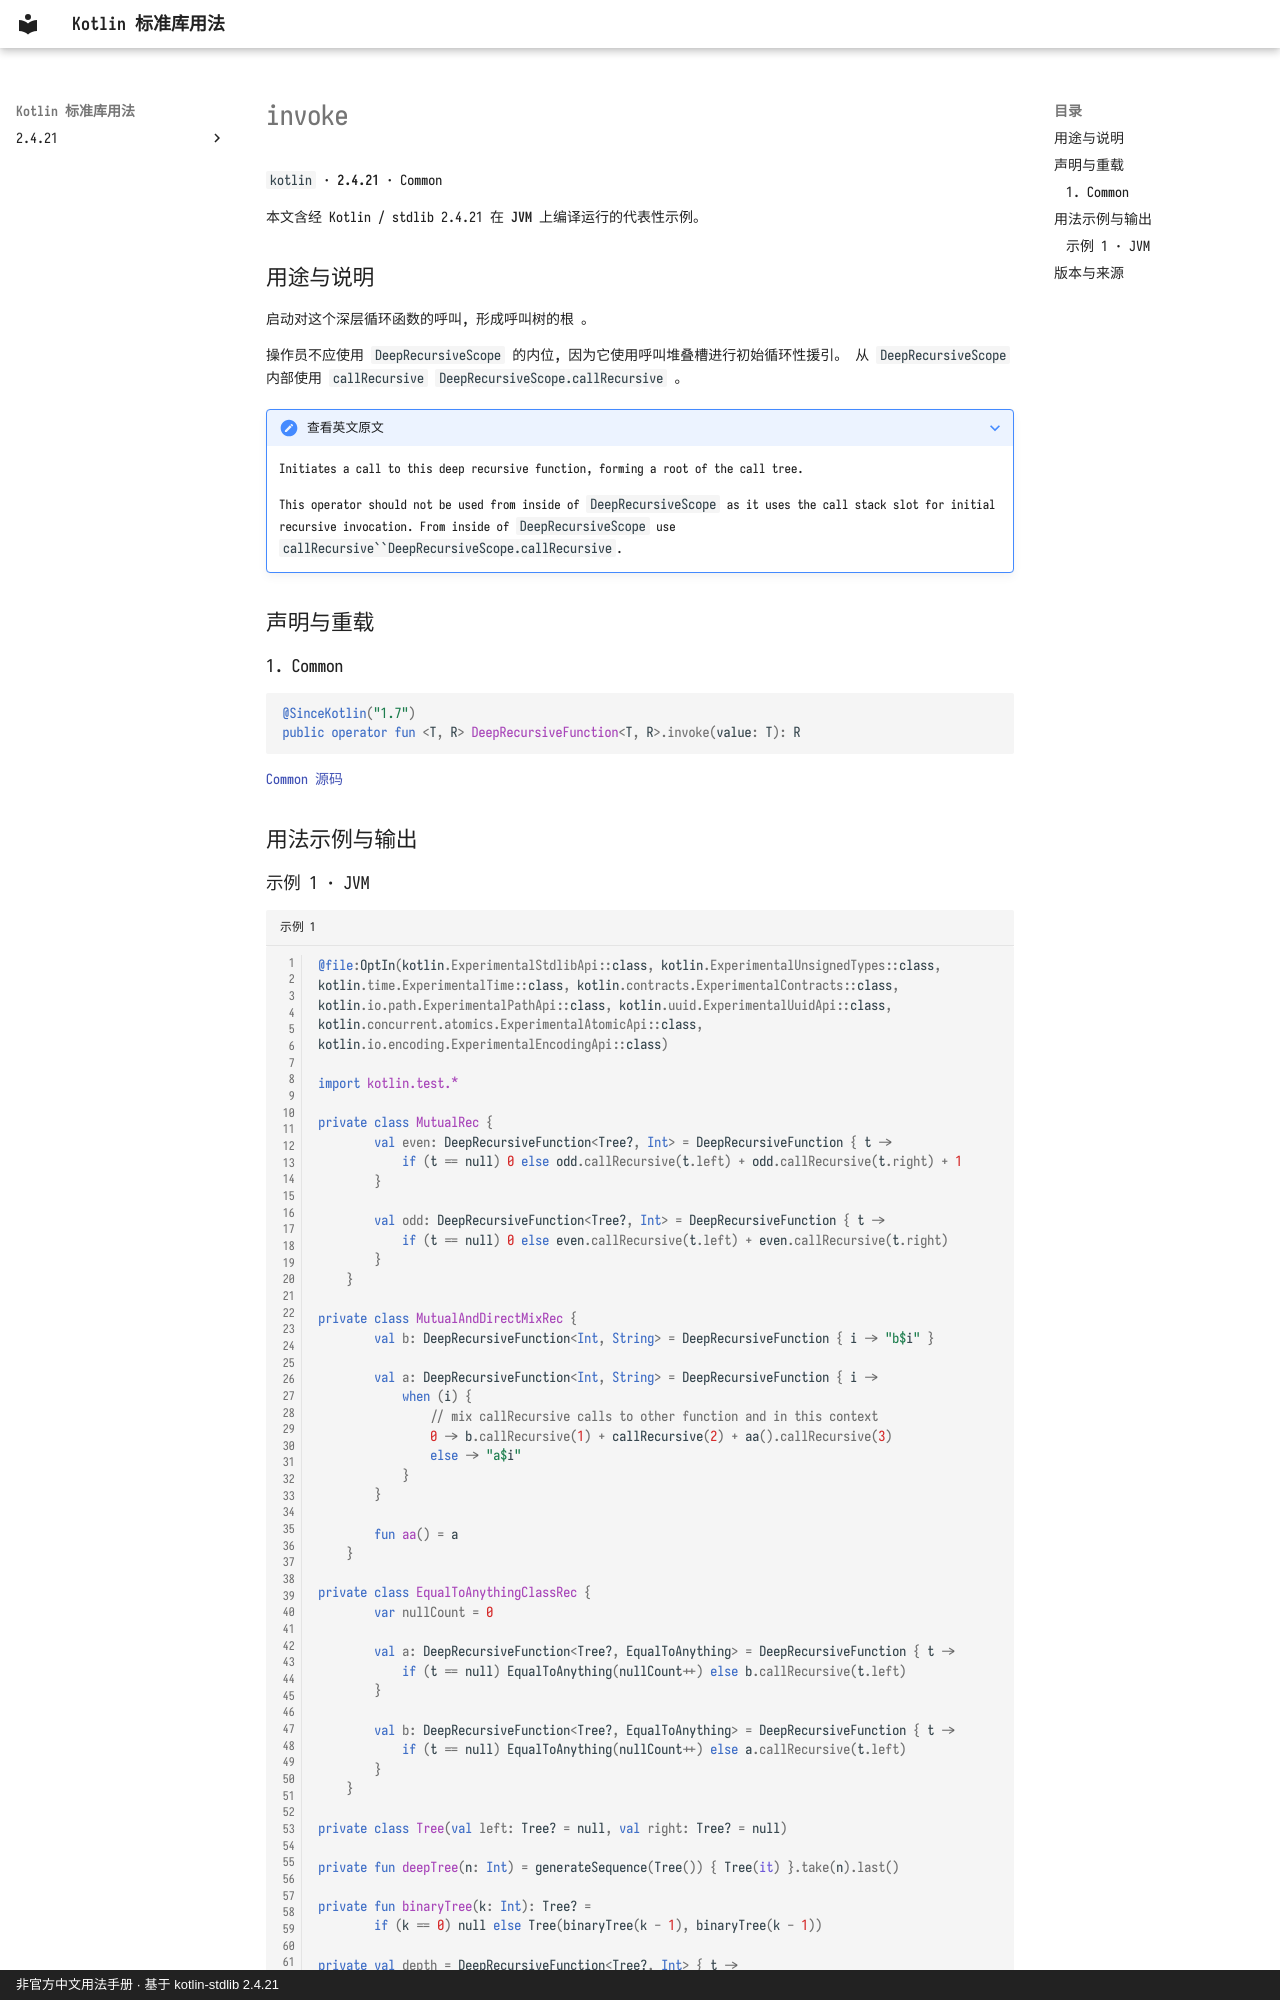

repository: oooooooko/kotlin-stdlib-docs · page: zh/api/kotlin/invoke--e77f5b9f/index.html · generator: mkdocs · copyright: 非官方中文用法手册 · 基于 kotlin-stdlib 2.4.21

# invoke

`kotlin` · **2.4.21** · Common

本文含经 Kotlin / stdlib 2.4.21 在 **JVM** 上编译运行的代表性示例。

## 用途与说明

启动对这个深层循环函数的呼叫, 形成呼叫树的根 。

操作员不应使用 `DeepRecursiveScope` 的内位, 因为它使用呼叫堆叠槽进行初始循环性援引。 从 `DeepRecursiveScope` 内部使用 `callRecursive` `DeepRecursiveScope.callRecursive` 。

??? note "查看英文原文"

    Initiates a call to this deep recursive function, forming a root of the call tree.
    
    This operator should not be used from inside of `DeepRecursiveScope` as it uses the call stack slot for
    initial recursive invocation. From inside of `DeepRecursiveScope` use
    `callRecursive``DeepRecursiveScope.callRecursive`.

## 声明与重载

### 1. Common

```kotlin
@SinceKotlin("1.7")
public operator fun <T, R> DeepRecursiveFunction<T, R>.invoke(value: T): R
```

[Common 源码](https://github.com/JetBrains/kotlin/blob/v2.4.21/libraries/stdlib/src/kotlin/util/DeepRecursive.kt#L74)

## 用法示例与输出
